The GitHub repository myseringan/AI-projects contains a labelled image folder "Datasets" with 2 categories: ripe, unripe. Examples follow, each with its label.

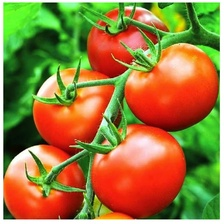
Label: ripe

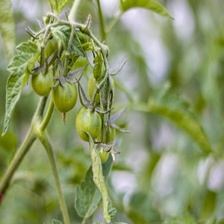
Label: unripe

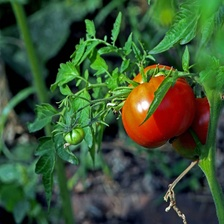
Label: ripe

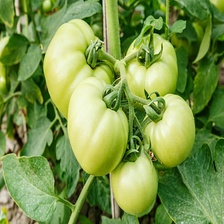
Label: unripe

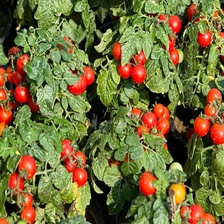
Label: ripe

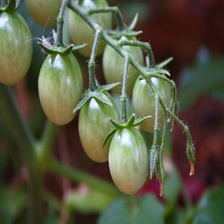
Label: unripe
